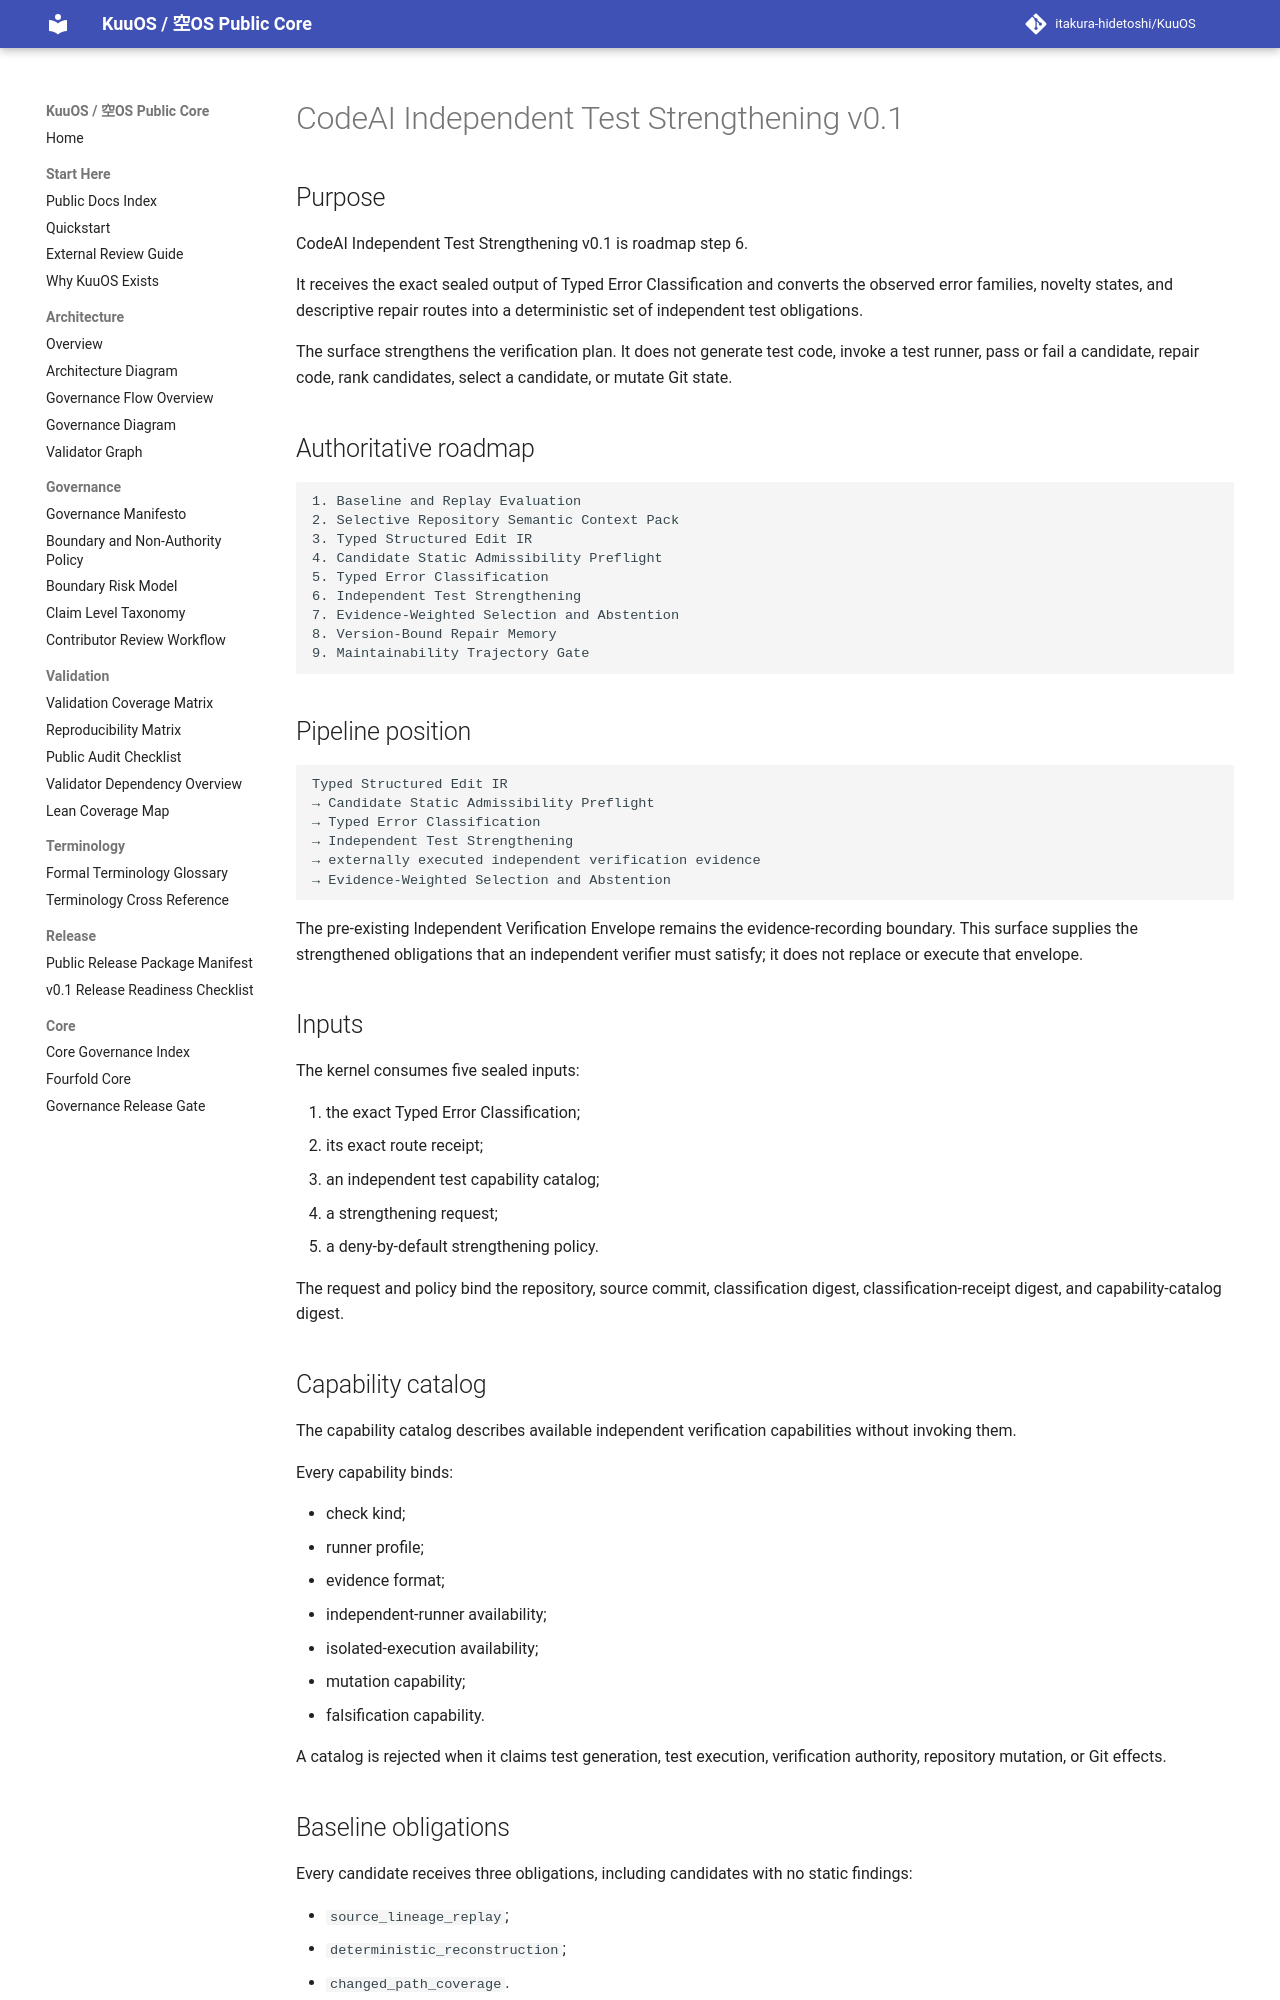

repository: itakura-hidetoshi/KuuOS · page: KUUOS_CODEAI_INDEPENDENT_TEST_STRENGTHENING_v0_1/index.html · generator: mkdocs

# CodeAI Independent Test Strengthening v0.1

## Purpose

CodeAI Independent Test Strengthening v0.1 is roadmap step 6.

It receives the exact sealed output of Typed Error Classification and converts the observed error families, novelty states, and descriptive repair routes into a deterministic set of independent test obligations.

The surface strengthens the verification plan. It does not generate test code, invoke a test runner, pass or fail a candidate, repair code, rank candidates, select a candidate, or mutate Git state.

## Authoritative roadmap

```text
1. Baseline and Replay Evaluation
2. Selective Repository Semantic Context Pack
3. Typed Structured Edit IR
4. Candidate Static Admissibility Preflight
5. Typed Error Classification
6. Independent Test Strengthening
7. Evidence-Weighted Selection and Abstention
8. Version-Bound Repair Memory
9. Maintainability Trajectory Gate
```

## Pipeline position

```text
Typed Structured Edit IR
→ Candidate Static Admissibility Preflight
→ Typed Error Classification
→ Independent Test Strengthening
→ externally executed independent verification evidence
→ Evidence-Weighted Selection and Abstention
```

The pre-existing Independent Verification Envelope remains the evidence-recording boundary. This surface supplies the strengthened obligations that an independent verifier must satisfy; it does not replace or execute that envelope.

## Inputs

The kernel consumes five sealed inputs:

1. the exact Typed Error Classification;
2. its exact route receipt;
3. an independent test capability catalog;
4. a strengthening request;
5. a deny-by-default strengthening policy.

The request and policy bind the repository, source commit, classification digest, classification-receipt digest, and capability-catalog digest.

## Capability catalog

The capability catalog describes available independent verification capabilities without invoking them.

Every capability binds:

- check kind;
- runner profile;
- evidence format;
- independent-runner availability;
- isolated-execution availability;
- mutation capability;
- falsification capability.

A catalog is rejected when it claims test generation, test execution, verification authority, repository mutation, or Git effects.
